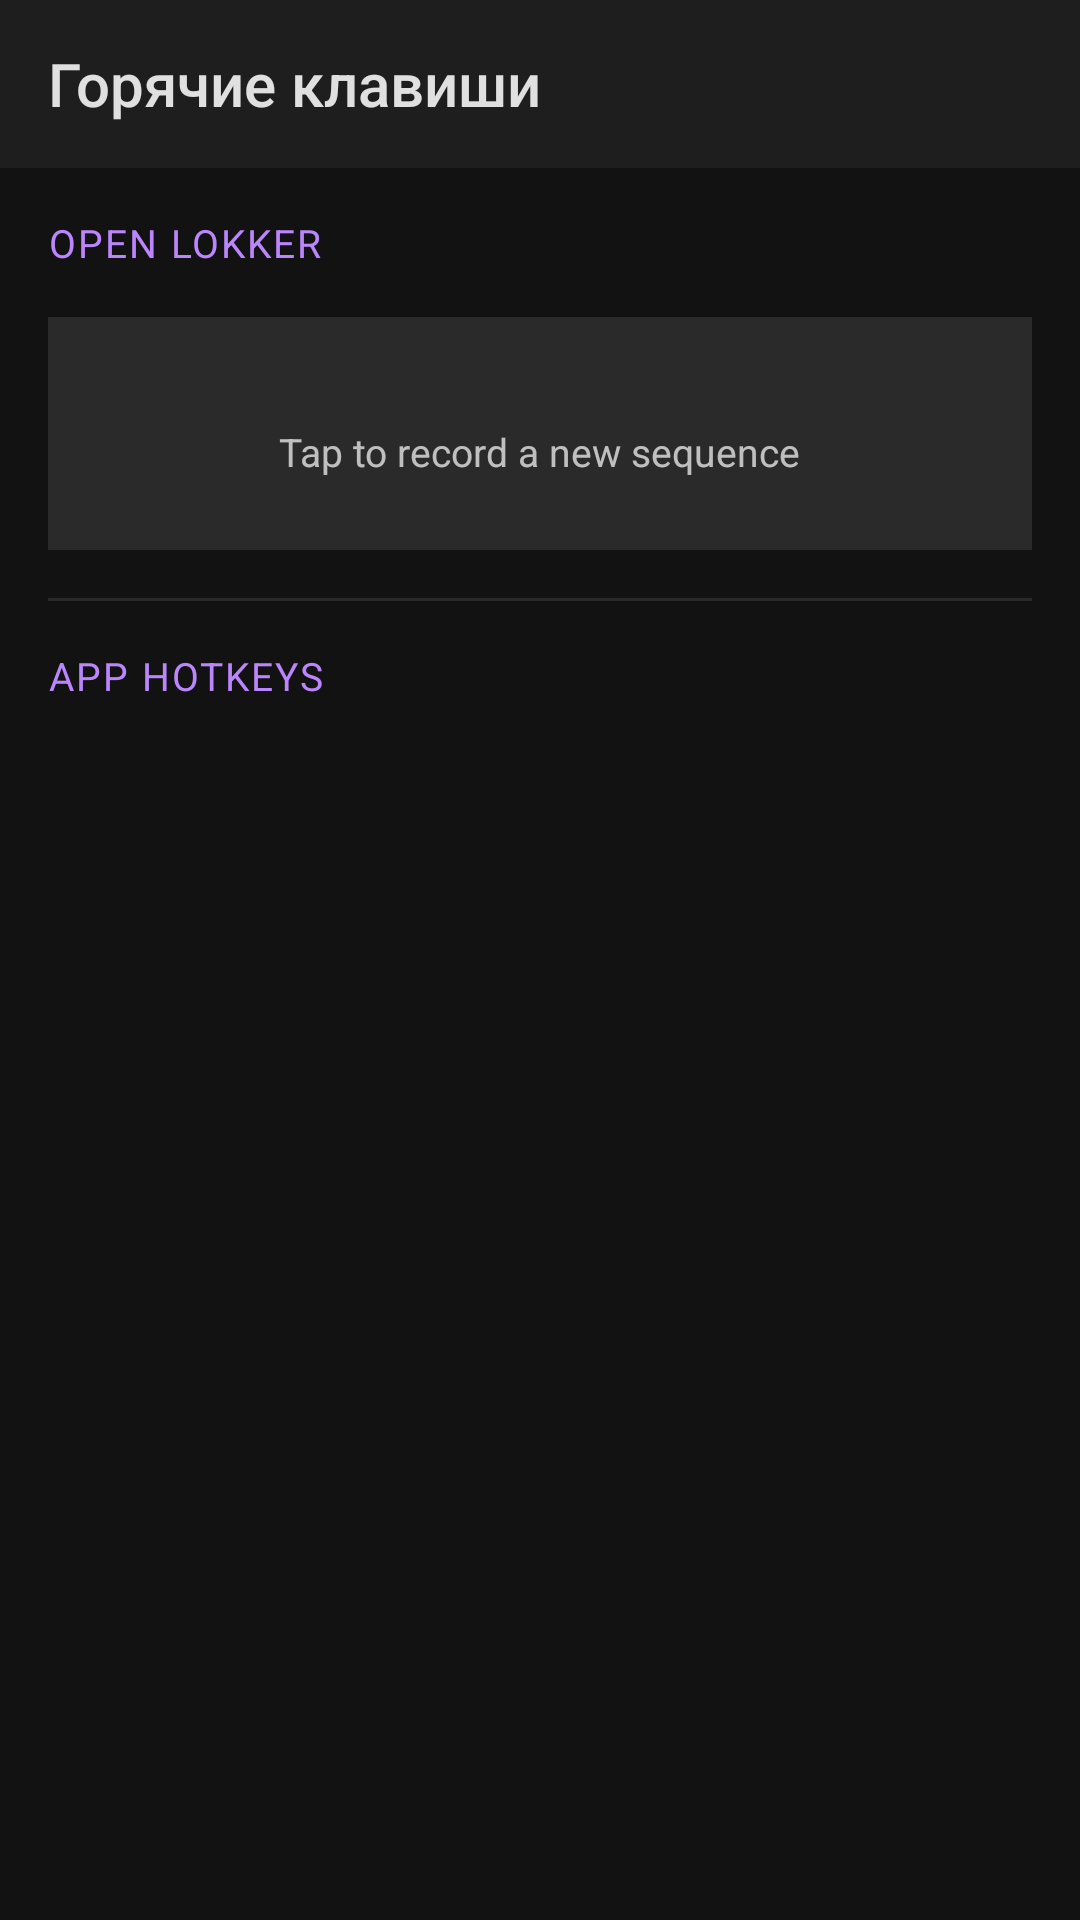

Reconstruct the res/layout file that produces this screen, plus the resources it refers to.
<!-- AndroidManifest.xml: application theme AppTheme -->
<!-- res/layout/activity_hotkey_setup.xml -->
<?xml version="1.0" encoding="utf-8"?>
<LinearLayout xmlns:android="http://schemas.android.com/apk/res/android"
    android:layout_width="match_parent"
    android:layout_height="match_parent"
    android:orientation="vertical"
    android:background="@color/colorSurface">

    <android.widget.Toolbar
        android:id="@+id/toolbar"
        android:layout_width="match_parent"
        android:layout_height="56dp"
        android:background="@color/colorSurfaceVariant"
        android:title="Горячие клавиши"/>

    <ScrollView
        android:layout_width="match_parent"
        android:layout_height="match_parent">

        <LinearLayout
            android:layout_width="match_parent"
            android:layout_height="wrap_content"
            android:orientation="vertical">

            
            <TextView
                android:layout_width="match_parent"
                android:layout_height="wrap_content"
                android:text="@string/section_lokker_hotkey"
                android:textColor="@color/colorPrimary"
                android:textSize="13sp"
                android:textAllCaps="true"
                android:letterSpacing="0.05"
                android:padding="16dp"
                android:paddingBottom="8dp"/>

            
            <LinearLayout
                android:id="@+id/lokker_hotkey_recorder"
                android:layout_width="match_parent"
                android:layout_height="wrap_content"
                android:orientation="vertical"
                android:gravity="center"
                android:background="@color/colorCardBg"
                android:padding="24dp"
                android:layout_marginStart="16dp"
                android:layout_marginEnd="16dp">

                <LinearLayout
                    android:id="@+id/lokker_hotkey_sequence"
                    android:layout_width="wrap_content"
                    android:layout_height="wrap_content"
                    android:orientation="horizontal"/>

                <LinearLayout
                    android:id="@+id/rec_indicator"
                    android:layout_width="wrap_content"
                    android:layout_height="wrap_content"
                    android:orientation="horizontal"
                    android:gravity="center"
                    android:visibility="gone"
                    android:layout_marginTop="8dp">
                    <View
                        android:layout_width="8dp"
                        android:layout_height="8dp"
                        android:background="@color/colorError"/>
                    <TextView
                        android:layout_width="wrap_content"
                        android:layout_height="wrap_content"
                        android:text="@string/hotkey_recording"
                        android:textColor="@color/colorOnSurfaceMedium"
                        android:textSize="14sp"
                        android:layout_marginStart="8dp"/>
                </LinearLayout>

                <TextView
                    android:layout_width="wrap_content"
                    android:layout_height="wrap_content"
                    android:text="@string/hotkey_record_hint"
                    android:textColor="@color/colorOnSurfaceDim"
                    android:textSize="13sp"
                    android:gravity="center"
                    android:layout_marginTop="12dp"/>
            </LinearLayout>

            <View
                android:layout_width="match_parent"
                android:layout_height="1dp"
                android:background="@color/colorDivider"
                android:layout_marginTop="16dp"
                android:layout_marginStart="16dp"
                android:layout_marginEnd="16dp"/>

            
            <TextView
                android:layout_width="match_parent"
                android:layout_height="wrap_content"
                android:text="@string/section_app_hotkeys"
                android:textColor="@color/colorPrimary"
                android:textSize="13sp"
                android:textAllCaps="true"
                android:letterSpacing="0.05"
                android:padding="16dp"
                android:paddingBottom="8dp"/>

            <LinearLayout
                android:id="@+id/app_hotkeys_container"
                android:layout_width="match_parent"
                android:layout_height="wrap_content"
                android:orientation="vertical"/>

        </LinearLayout>
    </ScrollView>

</LinearLayout>
<!-- resources referenced by this layout -->
<resources>
  <color name="colorCardBg">#2A2A2A</color>
  <color name="colorDivider">#2A2A2A</color>
  <color name="colorError">#CF6679</color>
  <color name="colorOnSurfaceMedium">#888888</color>
  <color name="colorPrimary">#BB86FC</color>
  <color name="colorSurface">#121212</color>
  <color name="colorSurfaceVariant">#1E1E1E</color>
  <string name="hotkey_record_hint">Tap to record a new sequence</string>
  <string name="hotkey_recording">Press keys\u2026</string>
  <string name="section_app_hotkeys">App hotkeys</string>
  <string name="section_lokker_hotkey">Open Lokker</string>
  <style name="AppTheme" parent="Theme.MaterialComponents.NoActionBar">
          <item name="colorPrimary">@color/colorPrimary</item>
          <item name="colorPrimaryDark">@color/colorPrimaryDark</item>
          <item name="colorAccent">@color/colorAccent</item>
          <item name="android:windowBackground">@color/colorSurface</item>
          <item name="android:statusBarColor">@color/colorSurfaceVariant</item>
          <item name="android:navigationBarColor">@color/colorSurface</item>
          <item name="android:textColorPrimary">@color/colorOnSurface</item>
          <item name="android:textColorSecondary">@color/colorOnSurfaceMedium</item>
          <item name="android:fitsSystemWindows">true</item>
      </style>
  <color name="colorPrimaryDark">#6200EA</color>
  <color name="colorAccent">#BB86FC</color>
  <color name="colorOnSurface">#E0E0E0</color>
</resources>
